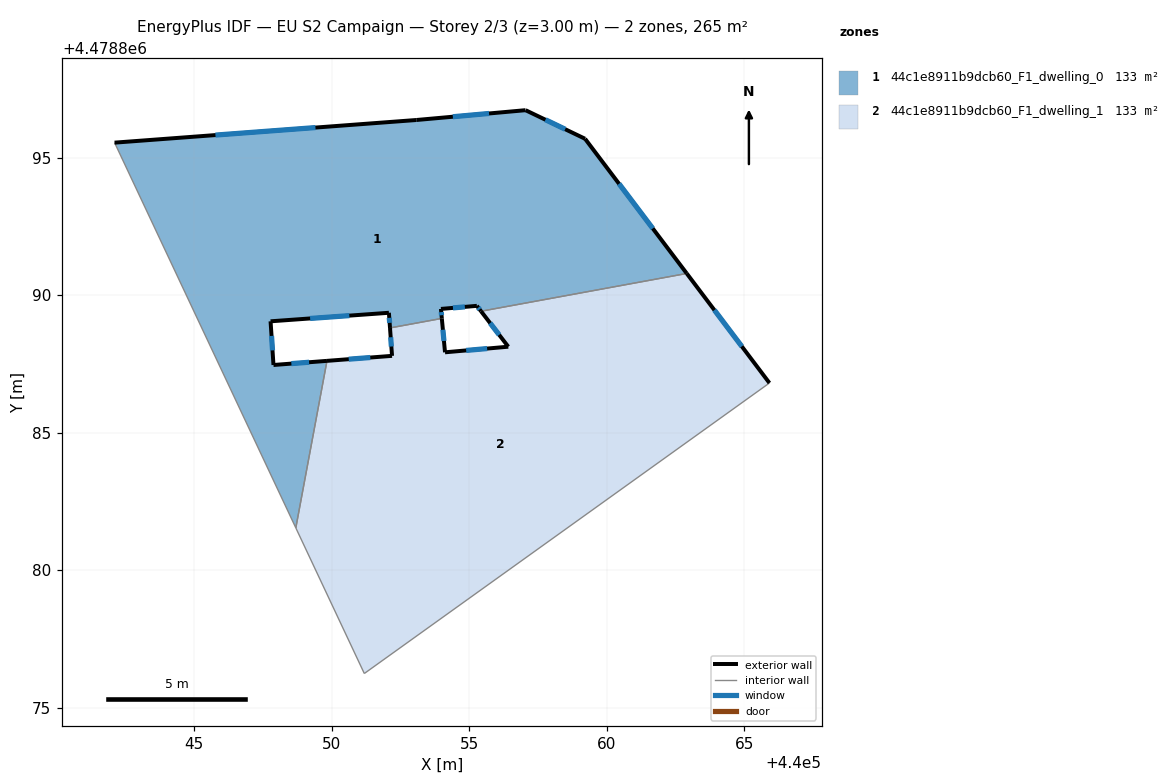
=== STOREY PLAN SPEC (per zone: floor XY polygon, exterior-wall plan segments, windows/doors) ===
zone 1: 44c1e8911b9dcb60_F1_dwelling_0  (132.7 m²)
  floor: (440062.91, 4478890.79) (440059.22, 4478895.68) (440057.05, 4478896.72) (440053.08, 4478896.37) (440042.11, 4478895.54) (440048.70, 4478881.54) (440049.83, 4478887.61) (440047.89, 4478887.46) (440047.78, 4478889.05) (440052.09, 4478889.36) (440052.13, 4478888.81) (440054.01, 4478889.15) (440053.98, 4478889.50) (440055.28, 4478889.61) (440055.43, 4478889.41)
  exterior wall: (440055.43, 4478889.41) – (440055.28, 4478889.61)  [0.2 m]
    window: (440055.38, 4478889.48) – (440055.33, 4478889.54)  [0.1 m²]
  exterior wall: (440055.28, 4478889.61) – (440053.98, 4478889.50)  [1.3 m]
    window: (440054.85, 4478889.57) – (440054.41, 4478889.53)  [0.4 m²]
  exterior wall: (440053.98, 4478889.50) – (440054.01, 4478889.15)  [0.3 m]
    window: (440053.99, 4478889.38) – (440054.00, 4478889.27)  [0.1 m²]
  exterior wall: (440052.13, 4478888.81) – (440052.09, 4478889.36)  [0.6 m]
    window: (440052.11, 4478888.99) – (440052.10, 4478889.17)  [0.2 m²]
  exterior wall: (440052.09, 4478889.36) – (440047.78, 4478889.05)  [4.3 m]
    window: (440050.65, 4478889.25) – (440049.22, 4478889.15)  [1.4 m²]
  exterior wall: (440047.78, 4478889.05) – (440047.89, 4478887.46)  [1.6 m]
    window: (440047.82, 4478888.52) – (440047.85, 4478887.99)  [0.5 m²]
  exterior wall: (440047.89, 4478887.46) – (440049.84, 4478887.61)  [2.0 m]
    window: (440048.54, 4478887.51) – (440049.18, 4478887.56)  [0.6 m²]
  exterior wall: (440042.11, 4478895.54) – (440053.08, 4478896.37)  [11.0 m]
    window: (440045.78, 4478895.82) – (440049.42, 4478896.09)  [3.6 m²]
  exterior wall: (440053.08, 4478896.37) – (440057.05, 4478896.72)  [4.0 m]
    window: (440054.41, 4478896.48) – (440055.73, 4478896.60)  [1.3 m²]
  exterior wall: (440057.05, 4478896.72) – (440059.22, 4478895.68)  [2.4 m]
    window: (440057.78, 4478896.37) – (440058.49, 4478896.03)  [0.8 m²]
  exterior wall: (440059.22, 4478895.68) – (440062.91, 4478890.79)  [6.1 m]
    window: (440060.45, 4478894.05) – (440061.68, 4478892.42)  [2.0 m²]
  interior walls: 4
zone 2: 44c1e8911b9dcb60_F1_dwelling_1  (132.7 m²)
  floor: (440065.92, 4478886.80) (440062.91, 4478890.79) (440055.43, 4478889.41) (440056.43, 4478888.12) (440054.13, 4478887.92) (440054.01, 4478889.15) (440052.13, 4478888.81) (440052.20, 4478887.79) (440049.83, 4478887.61) (440048.70, 4478881.54) (440051.19, 4478876.24)
  exterior wall: (440049.84, 4478887.61) – (440052.20, 4478887.79)  [2.4 m]
    window: (440050.63, 4478887.67) – (440051.41, 4478887.73)  [0.8 m²]
  exterior wall: (440052.20, 4478887.79) – (440052.13, 4478888.81)  [1.0 m]
    window: (440052.18, 4478888.13) – (440052.15, 4478888.47)  [0.3 m²]
  exterior wall: (440054.01, 4478889.15) – (440054.13, 4478887.92)  [1.2 m]
    window: (440054.05, 4478888.74) – (440054.09, 4478888.33)  [0.4 m²]
  exterior wall: (440054.13, 4478887.92) – (440056.43, 4478888.12)  [2.3 m]
    window: (440054.89, 4478887.99) – (440055.66, 4478888.06)  [0.8 m²]
  exterior wall: (440056.43, 4478888.12) – (440055.43, 4478889.41)  [1.6 m]
    window: (440056.09, 4478888.55) – (440055.77, 4478888.98)  [0.5 m²]
  exterior wall: (440062.91, 4478890.79) – (440065.92, 4478886.80)  [5.0 m]
    window: (440063.92, 4478889.45) – (440064.92, 4478888.14)  [1.6 m²]
  interior walls: 5

=== DERIVED (storey summary) ===
Building: EU S2 Campaign
Storey: 2 of 3  (floor level z = 3.00 m)
Storey gross floor area: 265.5 m²
Zones on this storey: 2
  - 44c1e8911b9dcb60_F1_dwelling_0: floor 132.7 m²; exterior wall 33.8 m (101.5 m²); 11 window(s) 11.2 m²; WWR 11.0%
  - 44c1e8911b9dcb60_F1_dwelling_1: floor 132.7 m²; exterior wall 13.6 m (40.7 m²); 6 window(s) 4.5 m²; WWR 11.0%
Zone adjacency (shared interzone walls):
  - 44c1e8911b9dcb60_F1_dwelling_0 ↔ 44c1e8911b9dcb60_F1_dwelling_1